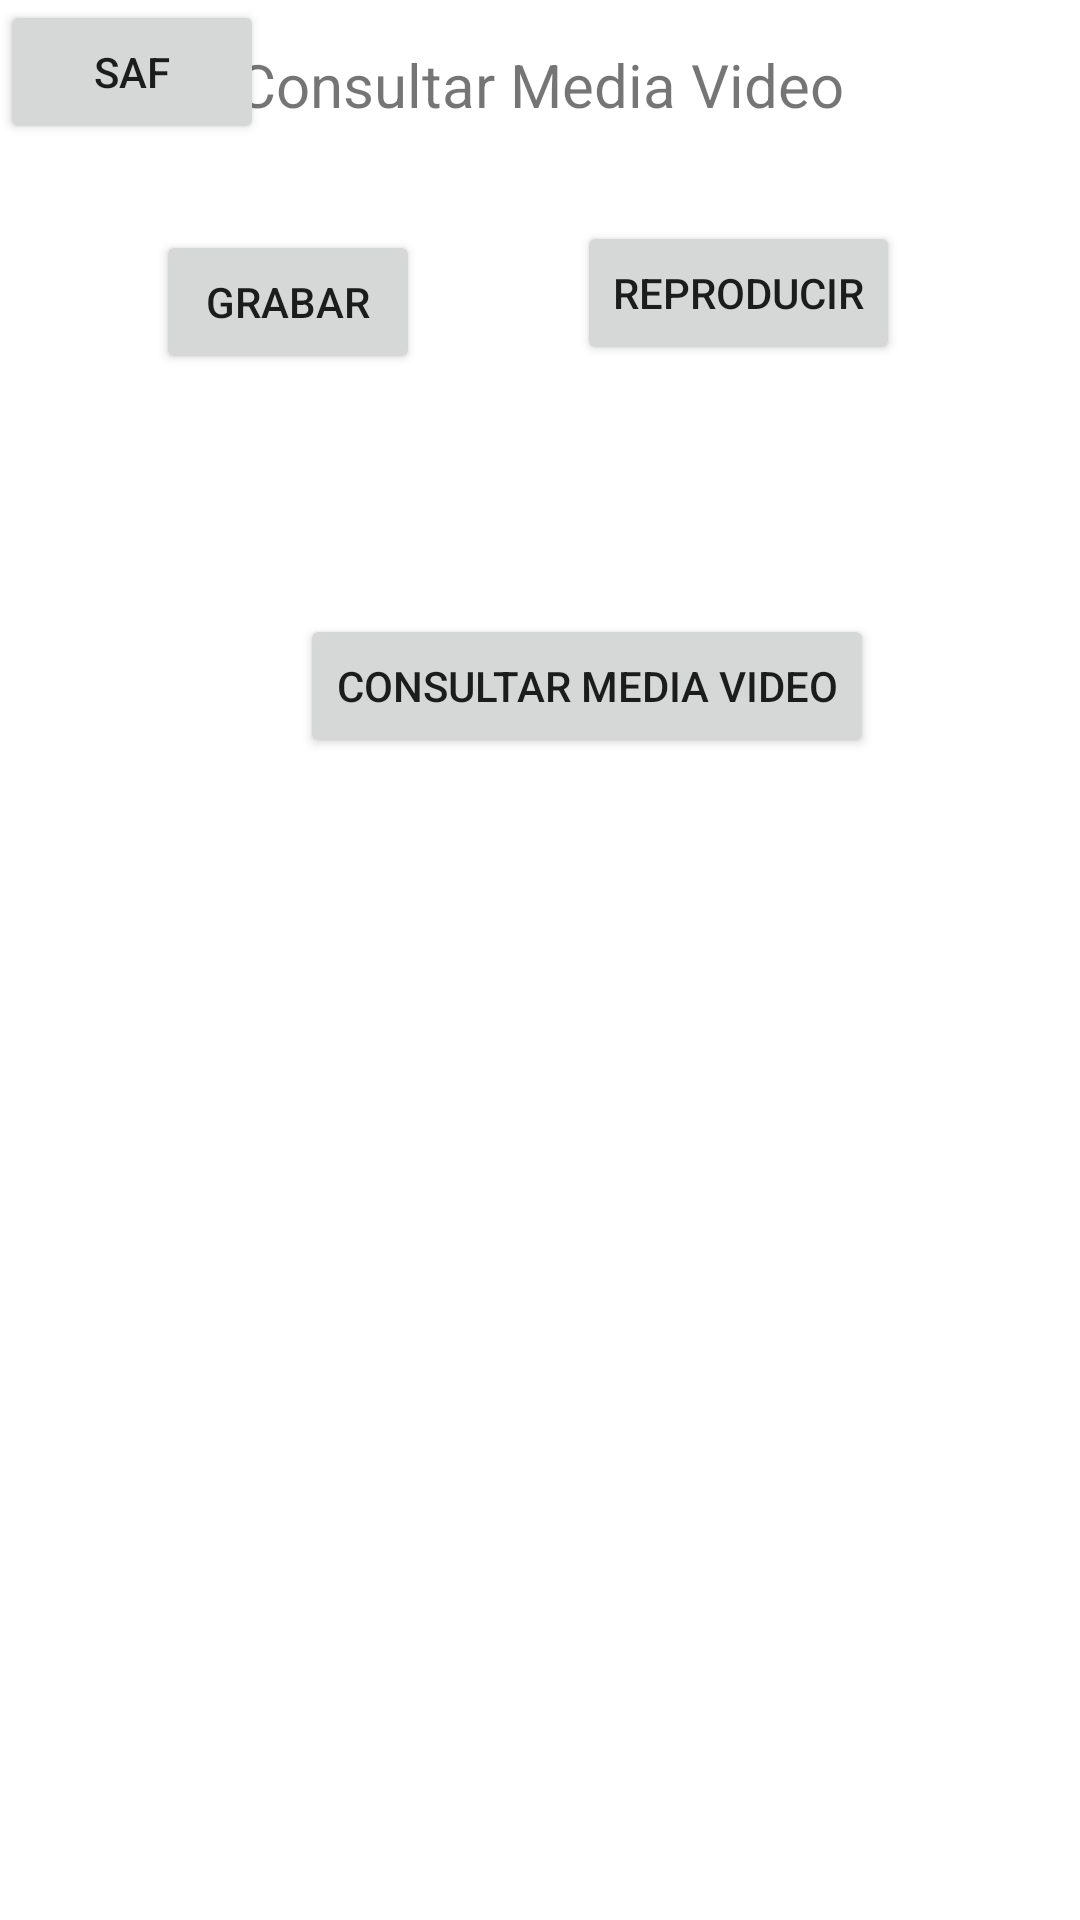

Android layout source for this screen:
<!-- AndroidManifest.xml: application theme Theme.MiMultimediaB2021 -->
<!-- res/layout/fragment_notifications.xml -->
<?xml version="1.0" encoding="utf-8"?>
<androidx.constraintlayout.widget.ConstraintLayout xmlns:android="http://schemas.android.com/apk/res/android"
    xmlns:app="http://schemas.android.com/apk/res-auto"
    xmlns:tools="http://schemas.android.com/tools"
    android:layout_width="match_parent"
    android:layout_height="match_parent"
    tools:context=".ui.notifications.NotificationsFragment">

    <TextView
        android:id="@+id/text_notifications"
        android:layout_width="match_parent"
        android:layout_height="wrap_content"
        android:layout_marginStart="8dp"
        android:layout_marginTop="8dp"
        android:layout_marginEnd="8dp"
        android:text="Consultar Media Video"
        android:textAlignment="center"
        android:textSize="20sp"
        app:layout_constraintBottom_toBottomOf="parent"
        app:layout_constraintEnd_toEndOf="parent"
        app:layout_constraintHorizontal_bias="0.0"
        app:layout_constraintStart_toStartOf="parent"
        app:layout_constraintTop_toTopOf="parent"
        app:layout_constraintVertical_bias="0.011" />

    <Button
        android:id="@+id/btnRecord"
        android:layout_width="wrap_content"
        android:layout_height="wrap_content"
        android:layout_marginStart="52dp"
        android:layout_marginTop="35dp"
        android:text="Grabar"
        app:layout_constraintStart_toStartOf="parent"
        app:layout_constraintTop_toBottomOf="@+id/text_notifications" />

    <Button
        android:id="@+id/btnRepro"
        android:layout_width="wrap_content"
        android:layout_height="wrap_content"
        android:layout_marginTop="32dp"
        android:layout_marginEnd="52dp"
        android:text="REPRODUCIR"
        app:layout_constraintEnd_toEndOf="@+id/text_notifications"
        app:layout_constraintTop_toBottomOf="@+id/text_notifications" />

    <Button
        android:id="@+id/btnMult"
        android:layout_width="wrap_content"
        android:layout_height="wrap_content"
        android:layout_marginStart="100dp"
        android:layout_marginTop="80dp"
        android:text="Consultar Media Video"
        app:layout_constraintStart_toStartOf="parent"
        app:layout_constraintTop_toBottomOf="@+id/btnRecord" />

    <Button
        android:id="@+id/btnSAF"
        android:layout_width="wrap_content"
        android:layout_height="wrap_content"
        android:text="SAF"
        tools:layout_editor_absoluteX="158dp"
        tools:layout_editor_absoluteY="311dp" />


</androidx.constraintlayout.widget.ConstraintLayout>
<!-- resources referenced by this layout -->
<resources>
  <style name="Theme.MiMultimediaB2021" parent="Theme.MaterialComponents.DayNight.DarkActionBar">
          
          <item name="colorPrimary">@color/purple_500</item>
          <item name="colorPrimaryVariant">@color/purple_700</item>
          <item name="colorOnPrimary">@color/white</item>
          
          <item name="colorSecondary">@color/teal_200</item>
          <item name="colorSecondaryVariant">@color/teal_700</item>
          <item name="colorOnSecondary">@color/black</item>
          
          <item name="android:statusBarColor" tools:targetApi="l">?attr/colorPrimaryVariant</item>
          
      </style>
  <!-- not gathered from this repository: default colours our renderer supplied (Android Studio template values) -->
  <color name="purple_500">#FF6200EE</color>
  <color name="purple_700">#FF3700B3</color>
  <color name="teal_200">#FF03DAC5</color>
  <color name="teal_700">#FF018786</color>
  <color name="black">#FF000000</color>
  <color name="white">#FFFFFFFF</color>
</resources>
